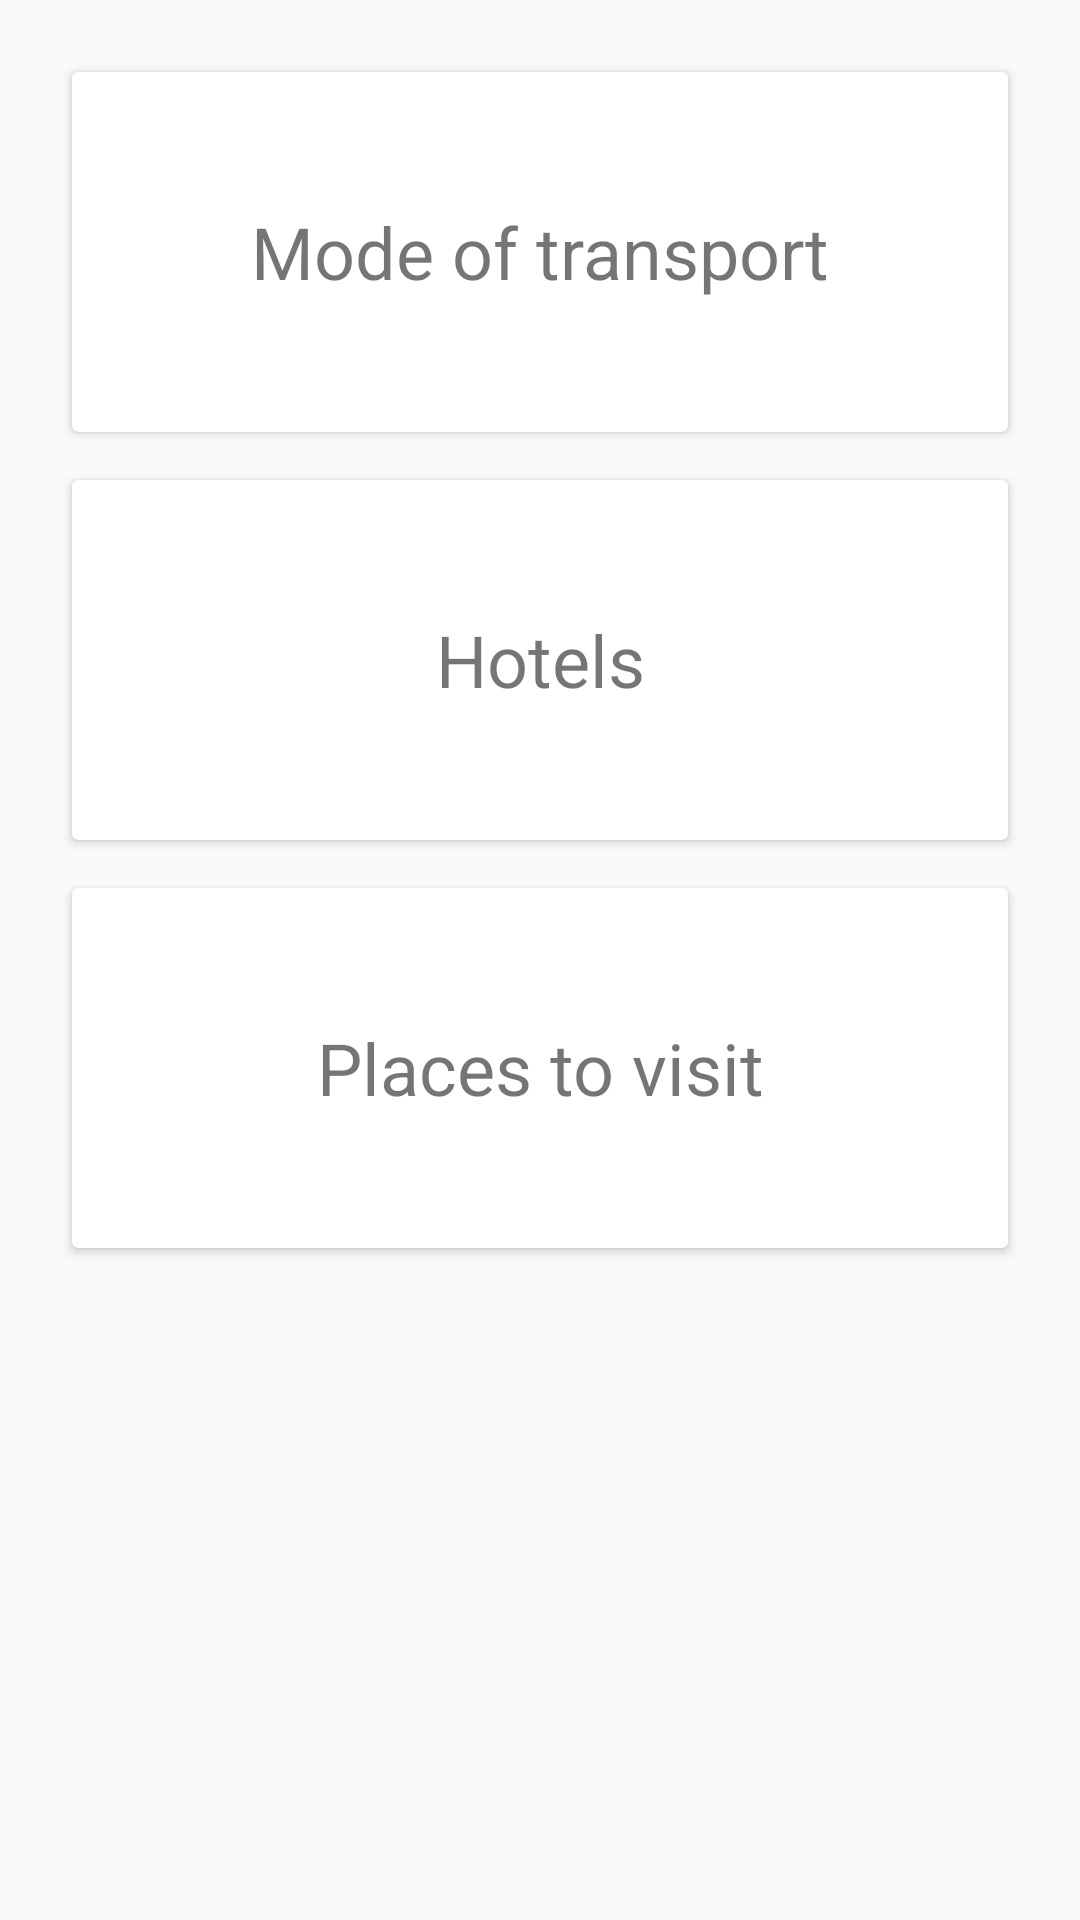

Reconstruct the res/layout file that produces this screen, plus the resources it refers to.
<!-- AndroidManifest.xml: application theme AppTheme -->
<!-- res/layout/content_trip_details.xml -->
<?xml version="1.0" encoding="utf-8"?>
<RelativeLayout
    xmlns:android="http://schemas.android.com/apk/res/android"
    xmlns:tools="http://schemas.android.com/tools"
    xmlns:app="http://schemas.android.com/apk/res-auto"
    xmlns:card_view="http://schemas.android.com/apk/res-auto"
    android:id="@+id/content_trip_details"
    android:layout_width="match_parent"
    android:layout_height="match_parent"
    android:paddingLeft="@dimen/activity_horizontal_margin"
    android:paddingRight="@dimen/activity_horizontal_margin"
    android:paddingTop="@dimen/activity_vertical_margin"
    android:paddingBottom="@dimen/activity_vertical_margin"
    app:layout_behavior="@string/appbar_scrolling_view_behavior"
    tools:showIn="@layout/activity_trip_details"
    tools:context="com.example.ixithon.TripDetailsActivity">

  <android.support.v7.widget.CardView
      android:id="@+id/card_view_mode"
      android:layout_width="fill_parent"
      android:layout_height="120dp"
      android:layout_gravity="center"
      android:background="#FF48FF"
      style="@style/MatarialCardViewStyle"
      card_view:contentPadding="@dimen/standard_2dp">
    <TextView
        android:layout_width="match_parent"
        android:layout_height="match_parent"
        android:gravity="center"
        android:textSize="24dp"
        android:text="Mode of transport"
      />
  </android.support.v7.widget.CardView>
  <android.support.v7.widget.CardView
      android:id="@+id/card_view_hotel"
      android:layout_width="fill_parent"
      android:layout_height="120dp"
      android:layout_gravity="center"
      android:background="#FF48FF"
      android:layout_below="@+id/card_view_mode"
      style="@style/MatarialCardViewStyle"
      card_view:contentPadding="@dimen/standard_2dp">
    <TextView
        android:layout_width="match_parent"
        android:layout_height="match_parent"
        android:gravity="center"
        android:textSize="24dp"
        android:text="Hotels"
    />
  </android.support.v7.widget.CardView>
  <android.support.v7.widget.CardView
      android:id="@+id/card_view_places"
      android:layout_width="fill_parent"
      android:layout_height="120dp"
      android:layout_gravity="center"
      android:background="#FF48FF"
      android:layout_below="@+id/card_view_hotel"
      style="@style/MatarialCardViewStyle"
      card_view:contentPadding="@dimen/standard_2dp">
    <TextView
        android:layout_width="match_parent"
        android:layout_height="match_parent"
        android:gravity="center"
        android:textSize="24dp"
        android:text="Places to visit"
    />
  </android.support.v7.widget.CardView>

</RelativeLayout>
<!-- res/layout/activity_trip_details.xml (included above) -->
<?xml version="1.0" encoding="utf-8"?>
<android.support.design.widget.CoordinatorLayout
    xmlns:android="http://schemas.android.com/apk/res/android"
    xmlns:app="http://schemas.android.com/apk/res-auto"
    xmlns:tools="http://schemas.android.com/tools"
    android:layout_width="match_parent"
    android:layout_height="match_parent"
    android:fitsSystemWindows="true"
    tools:context="com.example.ixithon.TripDetailsActivity">

  <android.support.design.widget.AppBarLayout
      android:layout_height="wrap_content"
      android:layout_width="match_parent"
      android:theme="@style/AppTheme.AppBarOverlay">

    <android.support.v7.widget.Toolbar
        android:id="@+id/toolbar"
        android:layout_width="match_parent"
        android:layout_height="?attr/actionBarSize"
        android:background="?attr/colorPrimary"
        app:popupTheme="@style/AppTheme.PopupOverlay"/>

  </android.support.design.widget.AppBarLayout>

  <include layout="@layout/content_trip_details"/>

</android.support.design.widget.CoordinatorLayout>
<!-- resources referenced by this layout -->
<resources>
  <dimen name="activity_horizontal_margin">16dp</dimen>
  <dimen name="activity_vertical_margin">16dp</dimen>
  <dimen name="standard_2dp">2dp</dimen>
  <style name="AppTheme.AppBarOverlay" parent="ThemeOverlay.AppCompat.Dark.ActionBar" />
  <style name="AppTheme.PopupOverlay" parent="ThemeOverlay.AppCompat.Light" />
  <style name="MatarialCardViewStyle">
      <item name="android:layout_marginLeft">@dimen/standard_8dp</item>
      <item name="android:layout_marginRight">@dimen/standard_8dp</item>
      <item name="android:layout_marginBottom">@dimen/standard_8dp</item>
      <item name="android:layout_marginTop">@dimen/standard_8dp</item>
      <item name="cardCornerRadius">@dimen/standard_2dp</item>
      <item name="cardElevation">@dimen/standard_2dp</item>
    </style>
  <style name="AppTheme" parent="Theme.AppCompat.Light.DarkActionBar">
      
      <item name="colorPrimary">@color/colorPrimary</item>
      <item name="colorPrimaryDark">@color/colorPrimaryDark</item>
      <item name="colorAccent">@color/colorAccent</item>
    </style>
  <dimen name="standard_8dp">8dp</dimen>
  <color name="colorPrimary">#3F51B5</color>
  <color name="colorPrimaryDark">#303F9F</color>
  <color name="colorAccent">#FF4081</color>
</resources>
